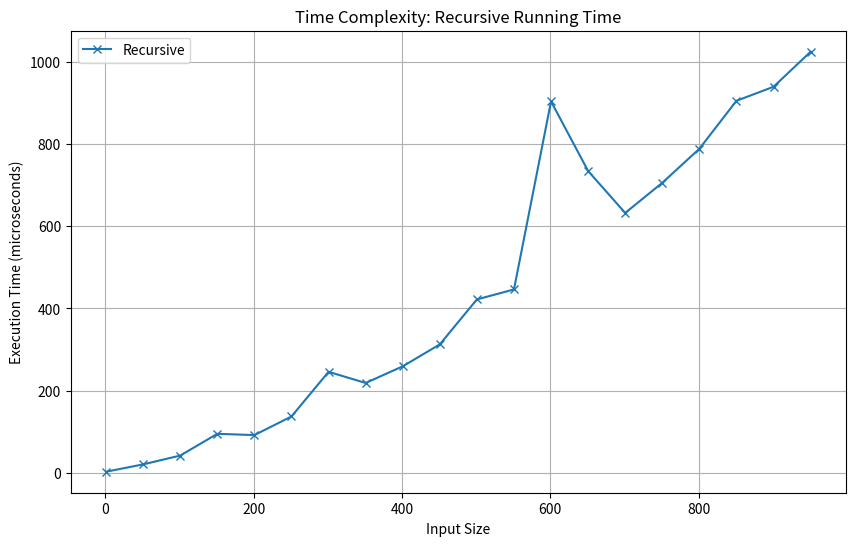

Recreate this plot in Python.
import time
import matplotlib.pyplot as plt

# Fungsi Iteratif
def text_to_ascii_iterative(text):
    ascii_codes = []
    for char in text:  # Iterasi melalui setiap karakter dalam teks
        ascii_codes.append(ord(char))
    return ascii_codes

# Fungsi Rekursif
def text_to_ascii_recursive(text):
    # Basis: jika teks kosong, kembalikan daftar kosong
    if not text:
        return []
    # Rekursi: ambil kode ASCII karakter pertama, lalu proses sisanya
    return [ord(text[0])] + text_to_ascii_recursive(text[1:])

# Mengukur waktu eksekusi untuk fungsi rekursif
def measure_execution_time_recursive(text):
    start_time = time.time()
    text_to_ascii_recursive(text)
    end_time = time.time()
    return (end_time - start_time) * 1e6  # Waktu dalam mikrodetik

# Pengujian kompleksitas waktu untuk rekursif
test_sizes = range(1, 1001, 50)  # Ukuran masukan dari 1 hingga 1000 dengan langkah 50
recursive_times = []

for size in test_sizes:
    test_text = "a" * size  # Membuat teks dengan panjang tertentu
    recursive_times.append(measure_execution_time_recursive(test_text))

# Visualisasi hasil
plt.figure(figsize=(10, 6))
plt.plot(test_sizes, recursive_times, label="Recursive", marker="x")
plt.title("Time Complexity: Recursive Running Time")
plt.xlabel("Input Size")
plt.ylabel("Execution Time (microseconds)")
plt.legend()
plt.grid()
plt.show()